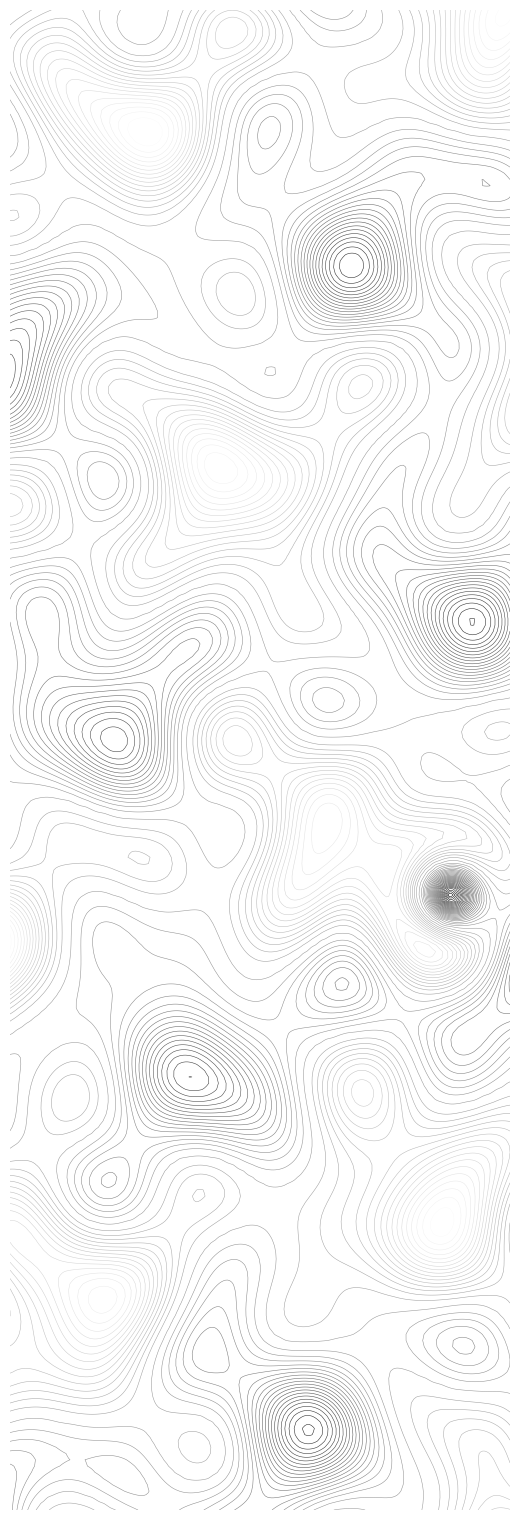

Here is the Python script that generated this plot:
import numpy as np
import matplotlib.pyplot as plt
import matplotlib
import re
import os

matplotlib.use('Agg')

# Use built-in Matplotlib simplification to reduce points before saving
matplotlib.rcParams['path.simplify'] = True
matplotlib.rcParams['path.simplify_threshold'] = 1.0

def generate_smooth_mountains(x, y, seed=None):
    if seed is not None:
        np.random.seed(seed)
    
    # 1. Start with a base of "Fractal" Noise
    # Instead of one big wave, we stack several layers of different frequencies
    z = np.zeros_like(x)
    for i in range(1, 4):
        freq = i * np.random.uniform(0.5, 0.8)
        amp = 1.0 / i
        phase_x = np.random.uniform(0, 2*np.pi)
        phase_y = np.random.uniform(0, 2*np.pi)
        angle = np.random.uniform(0, np.pi) # Rotate layers to break the grid
        
        x_rot = x * np.cos(angle) - y * np.sin(angle)
        y_rot = x * np.sin(angle) + y * np.cos(angle)
        
        z += amp * np.sin(freq * x_rot + phase_x) * np.cos(freq * y_rot + phase_y)

    # 2. Add localized "Mountain Massifs" (3-5 random high points)
    num_peaks = np.random.randint(1, 4)
    for _ in range(num_peaks):
        px = np.random.uniform(-4, 4)
        py = np.random.uniform(-14, 14)
        p_amp = np.random.uniform(1.5, 2.5)
        p_size = np.random.uniform(0.1, 0.9)
        p_freq = np.random.uniform(1.8, 5.5)
        
        dist = np.sqrt((x - px)**2 + (y - py)**2)
        # Radial decay + ripples to create ridges
        z += p_amp * np.exp(-p_size * dist) * np.cos(p_freq * dist)

    # 3. Create sharper peaks and flatter valleys (Natural erosion look)
    # Raising to a power (and keeping sign) makes high points sharper
    z = np.sign(z) * (np.abs(z) ** 1.3)

    return z

def create_topographic_svg(filename='mountain_topology.svg', resolution=240, num_levels=45, seed=60):
    x = np.linspace(-5, 5, resolution)
    y = np.linspace(-15, 15, resolution)
    X, Y = np.meshgrid(x, y)
    Z = generate_smooth_mountains(X, Y, seed=seed)
    
    fig, ax = plt.subplots(figsize=(5, 15))
    fig.patch.set_alpha(0)
    ax.patch.set_alpha(0)
    
    levels = np.linspace(Z.min(), Z.max(), num_levels)
    
    for i, level in enumerate(levels):
        opacity = round(i / (num_levels - 1), 2)
        # FIX: Added linestyles='solid' to override default dashed lines for negative values
        ax.contour(X, Y, Z, levels=[level], colors='black', linewidths=0.4, alpha=opacity, linestyles='solid')
    
    ax.set_aspect('equal')
    ax.axis('off')
    plt.subplots_adjust(left=0, right=1, top=1, bottom=0)
    
    plt.savefig(filename, format='svg', bbox_inches='tight', pad_inches=0, transparent=True)
    plt.close()
    
    initial_size = os.path.getsize(filename) / 1024
    optimized_size = bulletproof_optimize(filename)
    
    print(f"Done! Initial: {initial_size:.1f}KB | Optimized: {optimized_size:.1f}KB")

def bulletproof_optimize(filename):
    with open(filename, 'r') as f:
        content = f.read()

    # 1. REMOVE JUNK (Comments and Metadata)
    content = re.sub(r'', '', content, flags=re.DOTALL)
    content = re.sub(r'<metadata>.*?</metadata>', '', content, flags=re.DOTALL)
    
    # 2. REMOVE IDs
    content = re.sub(r' id="[^"]+"', '', content)

    # 3. COORDINATE ROUNDING
    def shrink_num(match):
        num = float(match.group(0))
        return f"{num:.1f}".rstrip('0').rstrip('.')

    content = re.sub(r'-?\d+\.\d{2,}', shrink_num, content)

    # 4. WHITESPACE (Surgical)
    content = re.sub(r'\s+', ' ', content)

    # 5. REMOVE FIXED DIMENSIONS FOR RESPONSIVENESS
    content = re.sub(r'width="[^"]+"', '', content, count=1)
    content = re.sub(r'height="[^"]+"', '', content, count=1)
    
    with open(filename, 'w') as f:
        f.write(content)
    
    return os.path.getsize(filename) / 1024

if __name__ == "__main__":
    create_topographic_svg()
